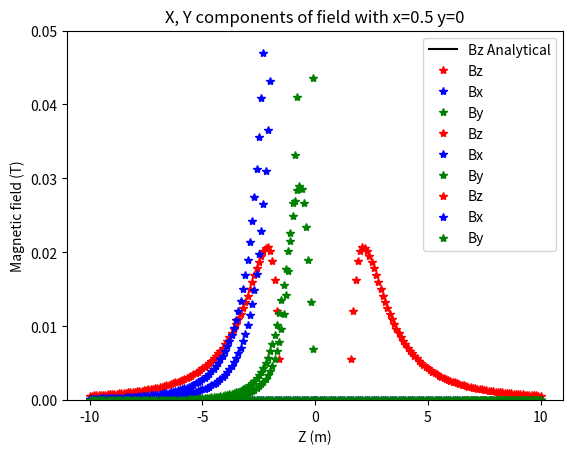

Python code for this plot:
from numpy import *
import matplotlib.pyplot as plt


def rsq(A):  # defining equations for analytical soln
    return A/pi


def bz_analytical(A, z, muI):
    return -(muI*rsq(A))/(2*((z**2)+rsq(A))**1.5)  # equation is negative so summation is counter clockwise


z = arange(-10, 10.1, .1)
plt.plot(z, bz_analytical(1, z, 8), 'k', label="Bz Analytical")  # analytical soln
n = .5   # limits of the square wire with current
MuI = 8   # used in magnetic field coefficient
field_x = []  # arrays for field components
field_y = []
field_z = []
value_z = []

for z in arange(-10, 10.1, .1):  # plotting components as function of z
    Bx = 0   # initialize components
    By = 0
    Bz = 0
    dz = 0
    for y in (array(range(-5, 6))/10):  # used to add up the field for the entire loop
        for x in (array(range(-5, 6))/10):
            r1 = array([x, y, 0])    # defining vectors used to find change in magnetic field
            r = array([0, 0, z])
            L = r - r1
            root_mag_L = L[0] ** 2 + L[1] ** 2 + L[2] ** 2
            mag_L_cubed = root_mag_L ** 1.5    # coefficient used in field calculation
            if mag_L_cubed == 0:   # avoid divide by 0 error
                mag_L_cubed += 0.0001
                C = MuI / (4 * pi) / mag_L_cubed # C is coefficient used to update magnetic field components
            else:
                C = MuI / (4 * pi) / mag_L_cubed
            if x == -n and y != -n:   # first quarter of the loop
                dx = 0
                dy = n / 5
                dr1 = array([dx, dy, dz])  # array for field equation
                cross = [(dr1[1]*L[2])-(dr1[2]*L[1]), -(dr1[0]*L[2])+(dr1[2]*L[0]), (dr1[0]*L[1])-(dr1[1]*L[0])]
                dBx = cross[0] * C   # change in each field component for one grid point
                dBy = cross[1] * C
                dBz = cross[2] * C
                Bx += dBx   # total magnetic field at current stage of iteration
                By += dBy
                Bz += dBz

            if y == n and x != -n: # 2nd quarter of loop, same process
                dx = n / 5
                dy = 0
                dr1 = array([dx, dy, dz])
                cross = [(dr1[1] * L[2]) - (dr1[2] * L[1]), -(dr1[0] * L[2]) + (dr1[2] * L[0]), (dr1[0] * L[1]) - (dr1[1] * L[0])]
                dBx = cross[0] * C
                dBy = cross[1] * C
                dBz = cross[2] * C
                Bx += dBx
                By += dBy
                Bz += dBz

            if x == n and y != n:  # 3rd q
                dx = 0
                dy = -n/5
                dr1 = array([dx, dy, dz])
                cross = [(dr1[1] * L[2]) - (dr1[2] * L[1]), -(dr1[0] * L[2]) + (dr1[2] * L[0]), (dr1[0] * L[1]) - (dr1[1] * L[0])]
                dBx = cross[0] * C
                dBy = cross[1] * C
                dBz = cross[2] * C
                Bx += dBx
                By += dBy
                Bz += dBz

            if y == -n and x != n: # 4th q
                dx = -n/5
                dy = 0
                dr1 = array([dx, dy, dz])
                cross = [(dr1[1] * L[2]) - (dr1[2] * L[1]), -(dr1[0] * L[2]) + (dr1[2] * L[0]), (dr1[0] * L[1]) - (dr1[1] * L[0])]
                dBx = cross[0] * C
                dBy = cross[1] * C
                dBz = cross[2] * C
                Bx += dBx
                By += dBy
                Bz += dBz

    field_x.append(Bx)  # field components from all 4 quarters have been added and are put in arrays
    field_y.append(By)  # 1 array component for each z value
    field_z.append(Bz)
    value_z.append(z)

plt.plot(value_z, field_z, 'r*', label="Bz")  # plotting z component vs z values, on same graph as analytical soln
plt.legend()
plt.xticks([-10, -5, 0, 5, 10])
plt.title("Z component of field, analytical vs numerical")
plt.xlabel("Z (m)")
plt.ylabel("Magnetic field (T)")
plt.show()
plt.plot(value_z, field_x, 'b*', label="Bx")  # x and y components vs z value on separate graph due to different axes
plt.plot(value_z, field_y, 'g*', label="By")
plt.legend()
plt.xticks([-10, -5, 0, 5, 10])
plt.title("X, Y components of field with x=y=0")
plt.xlabel("Z (m)")
plt.ylabel("Magnetic field (T)")
plt.show()

z = 1   # repeat entire first part but z remains constant
field_x.clear()
field_y.clear()
field_z.clear()
value_x = []  # for various x values, the current loop will iterate completely
for x1 in arange(-10, 10.1, .1): # same type of foor loop
    Bx = 0  # reset change in field components
    By = 0
    Bz = 0
    dz = 0
    for y in (array(range(-5, 6)) / 10):
        for x in (array(range(-5, 6)) / 10):
            r1 = array([x, y, 0])
            r = array([x1, 0, z]) # x1 is the x value that the current loop iterates completely for, z is constant
            L = r - r1
            root_mag_L = L[0] ** 2 + L[1] ** 2 + L[2] ** 2
            mag_L_cubed = root_mag_L ** 1.5
            if mag_L_cubed == 0:
                mag_L_cubed += 0.0001
                C = MuI / (4 * pi) / mag_L_cubed
            else:
                C = MuI / (4 * pi) / mag_L_cubed
            if x == -n and y != -n:  # same 4 quarter process
                dx = 0
                dy = n / 5
                dr1 = array([dx, dy, dz])
                cross = [(dr1[1] * L[2]) - (dr1[2] * L[1]), -(dr1[0] * L[2]) + (dr1[2] * L[0]),
                         (dr1[0] * L[1]) - (dr1[1] * L[0])]
                dBx = cross[0] * C
                dBy = cross[1] * C
                dBz = cross[2] * C
                Bx += dBx
                By += dBy
                Bz += dBz
            if y == n and x != -n:
                dx = n / 5
                dy = 0
                dr1 = array([dx, dy, dz])
                cross = [(dr1[1] * L[2]) - (dr1[2] * L[1]), -(dr1[0] * L[2]) + (dr1[2] * L[0]),
                         (dr1[0] * L[1]) - (dr1[1] * L[0])]
                dBx = cross[0] * C
                dBy = cross[1] * C
                dBz = cross[2] * C
                Bx += dBx
                By += dBy
                Bz += dBz

            if x == n and y != n:
                dx = 0
                dy = -n / 5
                dr1 = array([dx, dy, dz])
                cross = [(dr1[1] * L[2]) - (dr1[2] * L[1]), -(dr1[0] * L[2]) + (dr1[2] * L[0]),
                         (dr1[0] * L[1]) - (dr1[1] * L[0])]
                dBx = cross[0] * C
                dBy = cross[1] * C
                dBz = cross[2] * C
                Bx += dBx
                By += dBy
                Bz += dBz

            if y == -n and x != n:
                dx = -n / 5
                dy = 0
                dr1 = array([dx, dy, dz])
                cross = [(dr1[1] * L[2]) - (dr1[2] * L[1]), -(dr1[0] * L[2]) + (dr1[2] * L[0]),
                         (dr1[0] * L[1]) - (dr1[1] * L[0])]
                dBx = cross[0] * C
                dBy = cross[1] * C
                dBz = cross[2] * C
                Bx += dBx
                By += dBy
                Bz += dBz

    field_x.append(Bx)
    field_y.append(By)
    field_z.append(Bz)
    value_x.append(x1) # creates array of the various x values

plt.plot(value_x, field_z, 'r*', label="Bz") # z component vs x values
plt.legend()
plt.xticks([-10, -5, 0, 5, 10])
plt.title("Z component of field with y=0 z=1")
plt.xlabel("X (m)")
plt.ylabel("Magnetic field (T)")
plt.show()
plt.plot(value_z, field_x, 'b*', label="Bx")  # x, y components vs x values on same plot
plt.plot(value_z, field_y, 'g*', label="By")
plt.legend()
plt.xticks([-10, -5, 0, 5, 10])
plt.title("X, Y components of field with y=0 z=1")
plt.xlabel("X (m)")
plt.ylabel("Magnetic field (T)")
plt.show()

field_x.clear()
field_y.clear()
field_z.clear()
value_z.clear()

for z in arange(-10, 10.1, .1): # similar loop to the first part, components as function of z, with nonzero x
    Bx = 0
    By = 0
    Bz = 0
    dz = 0
    for y in (array(range(-5, 6))/10):
        for x in (array(range(-5, 6))/10):
            r1 = array([x, y, 0])
            r = array([0.5, 0, z]) # x and y are still constant, but x is nonzero
            L = r - r1
            root_mag_L = L[0] ** 2 + L[1] ** 2 + L[2] ** 2
            mag_L_cubed = root_mag_L ** 1.5
            if mag_L_cubed == 0:
                mag_L_cubed += 0.0001
                C = MuI / (4 * pi) / mag_L_cubed
            else:
                C = MuI / (4 * pi) / mag_L_cubed
            if x == -n and y != -n:
                dx = 0
                dy = n / 5
                dr1 = array([dx, dy, dz])
                cross = [(dr1[1]*L[2])-(dr1[2]*L[1]), -(dr1[0]*L[2])+(dr1[2]*L[0]), (dr1[0]*L[1])-(dr1[1]*L[0])]
                dBx = cross[0] * C
                dBy = cross[1] * C
                dBz = cross[2] * C
                Bx += dBx
                By += dBy
                Bz += dBz

            if y == n and x != -n:
                dx = n / 5
                dy = 0
                dr1 = array([dx, dy, dz])
                cross = [(dr1[1] * L[2]) - (dr1[2] * L[1]), -(dr1[0] * L[2]) + (dr1[2] * L[0]), (dr1[0] * L[1]) - (dr1[1] * L[0])]
                dBx = cross[0] * C
                dBy = cross[1] * C
                dBz = cross[2] * C
                Bx += dBx
                By += dBy
                Bz += dBz

            if x == n and y != n:
                dx = 0
                dy = -n/5
                dr1 = array([dx, dy, dz])
                cross = [(dr1[1] * L[2]) - (dr1[2] * L[1]), -(dr1[0] * L[2]) + (dr1[2] * L[0]), (dr1[0] * L[1]) - (dr1[1] * L[0])]
                dBx = cross[0] * C
                dBy = cross[1] * C
                dBz = cross[2] * C
                Bx += dBx
                By += dBy
                Bz += dBz

            if y == -n and x != n:
                dx = -n/5
                dy = 0
                dr1 = array([dx, dy, dz])
                cross = [(dr1[1] * L[2]) - (dr1[2] * L[1]), -(dr1[0] * L[2]) + (dr1[2] * L[0]), (dr1[0] * L[1]) - (dr1[1] * L[0])]
                dBx = cross[0] * C
                dBy = cross[1] * C
                dBz = cross[2] * C
                Bx += dBx
                By += dBy
                Bz += dBz

    field_x.append(Bx)
    field_y.append(By)
    field_z.append(Bz)
    value_z.append(z)

plt.plot(value_z, field_z, 'r*', label="Bz")  # z component vs z values
plt.legend()
plt.xticks([-10, -5, 0, 5, 10])
plt.title("Z component of field with x=0.5 y=0")
plt.xlabel("Z (m)")
plt.ylabel("Magnetic field (T)")
plt.show()
plt.plot(value_z, field_x, 'b*', label="Bx")  # x, y components vs z values
plt.plot(value_z, field_y, 'g*', label="By")
plt.legend()
plt.xticks([-10, -5, 0, 5, 10])
plt.title("X, Y components of field with x=0.5 y=0")
plt.xlabel("Z (m)")
plt.ylabel("Magnetic field (T)")
plt.ylim(0, 0.05)  # limits changed to not include outliers that would make the trends hard to visualize
plt.show()

